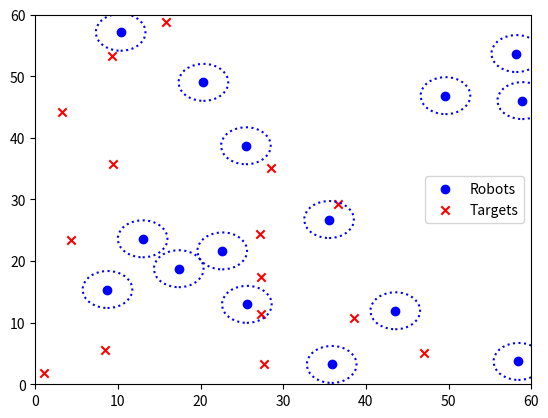

Here is the Python script that generated this plot: (Note: this script raises an exception after producing the figure.)
import numpy as np
import matplotlib.pyplot as plt
from matplotlib.animation import FuncAnimation
import matplotlib.animation as animation

# Initialize graph nodes (positions) and edges (possible paths)
def initialize_graph(num_nodes, xlim, ylim, min_distance):
    positions = []
    while len(positions) < num_nodes:
        new_position = np.random.rand(2) * [xlim[1] - xlim[0], ylim[1] - ylim[0]] + [xlim[0], ylim[0]]
        if all(np.linalg.norm(new_position - np.array(pos)) >= min_distance for pos in positions):
            positions.append(new_position)
    edges = [(i, (i + 1) % num_nodes) for i in range(num_nodes)]  # Circular graph for simplicity
    return np.array(positions), edges

# Update positions with simple collision avoidance
def update_positions(positions, targets, radius, step_size=0.5):
    # radius = 3.0
    min_distance = 2 * radius
    new_positions = positions.copy()
    for i in range(len(positions)):
        direction = targets[i] - positions[i]
        distance = np.linalg.norm(direction)
        if distance > step_size:
            new_positions[i] += (direction / distance) * step_size
        else:
            new_positions[i] = targets[i]
    
    # Collision avoidance for robots
    for i in range(len(new_positions)):
        for j in range(i + 1, len(new_positions)):
            overlap_distance = np.linalg.norm(new_positions[i] - new_positions[j])
            if overlap_distance < min_distance:
                move_away = (new_positions[j] - new_positions[i]) / overlap_distance * (min_distance - overlap_distance)
                new_positions[i] -= move_away * 0.5
                new_positions[j] += move_away * 0.5
    return new_positions

# Check if all robots reached their targets
def all_reached(positions, targets, threshold=0.5):
    return all(np.linalg.norm(pos - tar) <= threshold for pos, tar in zip(positions, targets))

# Visualization using Matplotlib animation
def animate_movement(initial_positions, final_positions, radius, file_name='animation.mp4'):
    fig, ax = plt.subplots()
    ax.set_xlim(0, 60)
    ax.set_ylim(0, 60)
    scat = ax.scatter(initial_positions[:, 0], initial_positions[:, 1], color='blue', label='Robots')
    target_scat = ax.scatter(final_positions[:, 0], final_positions[:, 1], color='red', marker='x', label='Targets')
    plt.legend()
    
    # Create circle patches for each robot with a dotted line
    circles = [plt.Circle((pos[0], pos[1]), radius, color='blue', fill=False, linestyle='dotted', linewidth=1.5) for pos in initial_positions]
    for circle in circles:
        ax.add_patch(circle)

    plt.legend()

    def update(frame):
        nonlocal initial_positions
        if all_reached(initial_positions, final_positions):
            ani.event_source.stop()  # Stop the animation
        initial_positions = update_positions(initial_positions, final_positions, radius, step_size=0.5)
        scat.set_offsets(initial_positions)

        # Update the positions of the circles
        for circle, pos in zip(circles, initial_positions):
            circle.center = (pos[0], pos[1])
        return scat, *circles,

    ani = FuncAnimation(fig, update, frames=np.linspace(0, 1, 200), interval=50, blit=True)

    # Save animation
    Writer = animation.writers['ffmpeg']
    writer = Writer(fps=15, metadata=dict(artist='Me'), bitrate=1800)
    ani.save(file_name, writer=writer)

# Main function to initialize and animate robot movements
def main():
    num_nodes = 15
    xlim = (0, 60)
    ylim = (0, 60)
    radius = 3.0    # Radius of the robots
    min_distance = 2 * radius # Minimum distance between robots
    initial_positions, _ = initialize_graph(num_nodes, xlim, ylim, min_distance)
    final_positions, _ = initialize_graph(num_nodes, xlim, ylim, min_distance)
    animate_movement(initial_positions, final_positions, radius, 'v6_robots_movement.mp4')

if __name__ == "__main__":
    main()
